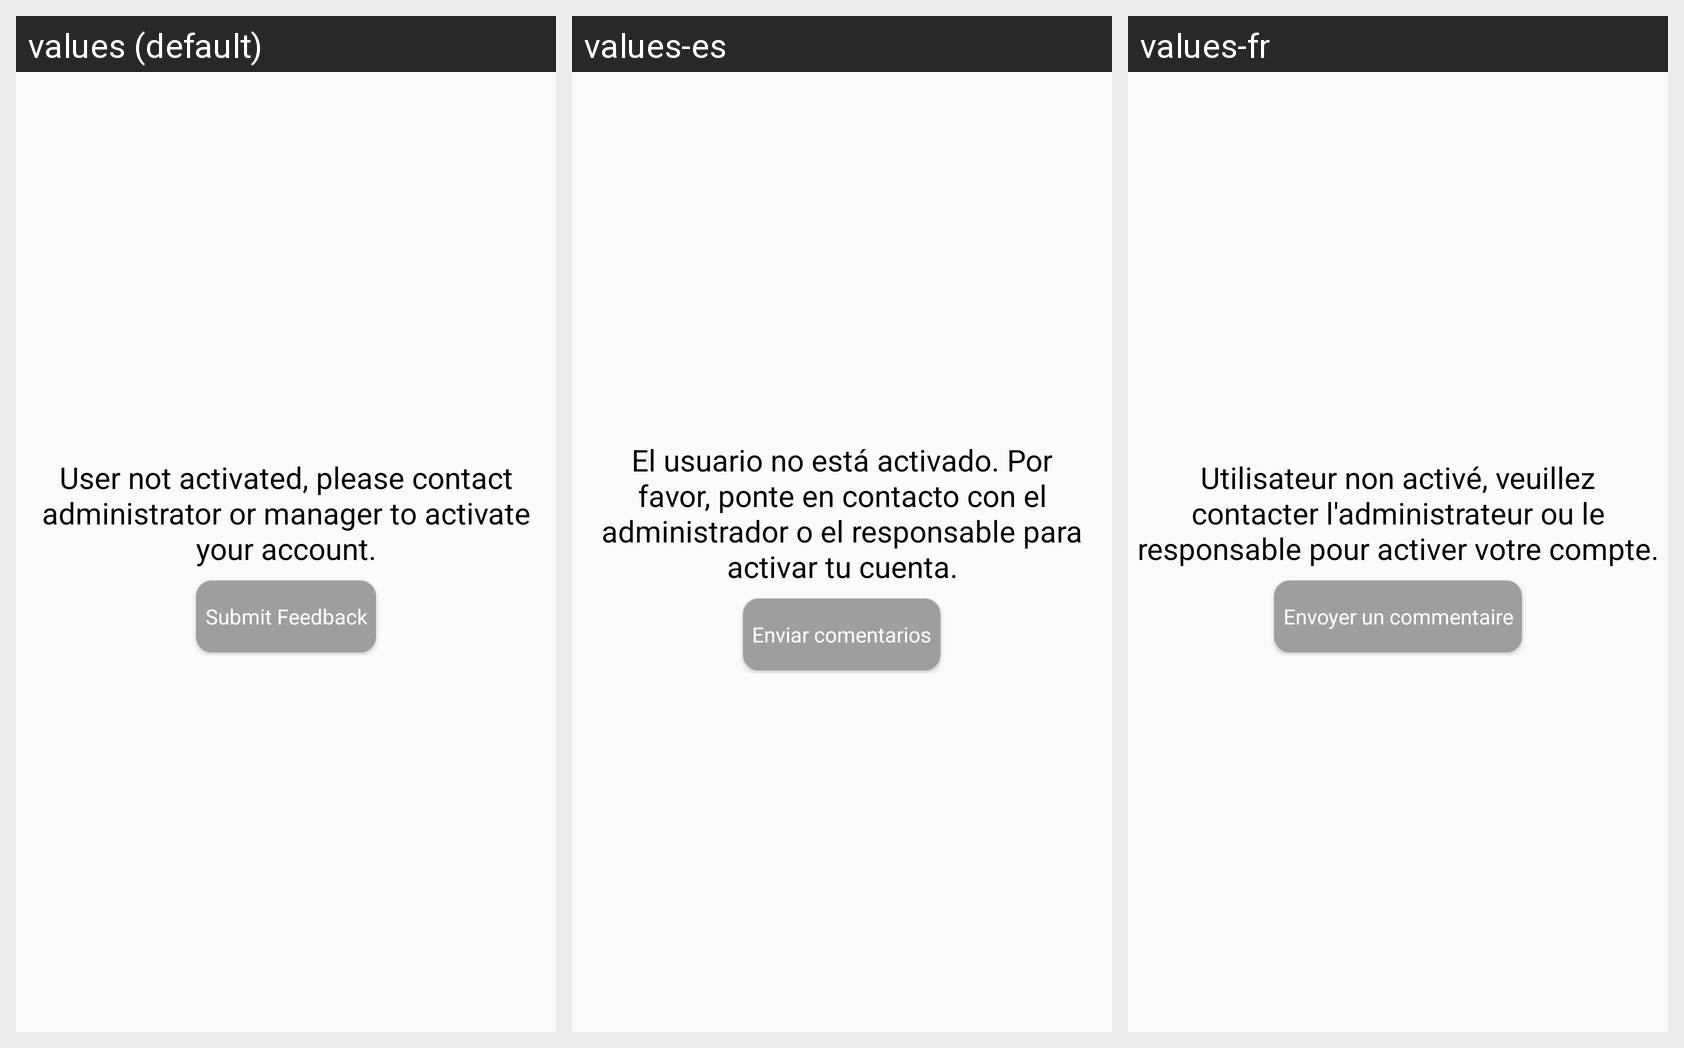

This grid shows one Android layout under several languages. Give, for every string resource on the screen, its name, the default text and each shown locale's text.
Android screen res/layout/fragment_in_active_dashboard.xml rendered under 3 locales, left to right: values (default), values-es, values-fr. Device: Nexus 5 (rendered at 1080×1920; each locale shown at half size, 540×960, under a caption strip naming it); theme MyMaterialTheme.
Other locales in the repository, not shown: values-ar, values-ne, values-so.
Strings drawn on this screen, with the default value and each locale's value (text and hints the layout hard-codes, and strings that could not be matched under every locale, appear in the picture but are not listed):

inactive_message
  values: User not activated, please contact administrator or manager to activate your account.
  values-es: El usuario no está activado. Por favor, ponte en contacto con el administrador o el responsable para activar tu cuenta.
  values-fr: Utilisateur non activé, veuillez contacter l'administrateur ou le responsable pour activer votre compte.

submit_feedback
  values: Submit Feedback
  values-es: Enviar comentarios
  values-fr: Envoyer un commentaire
